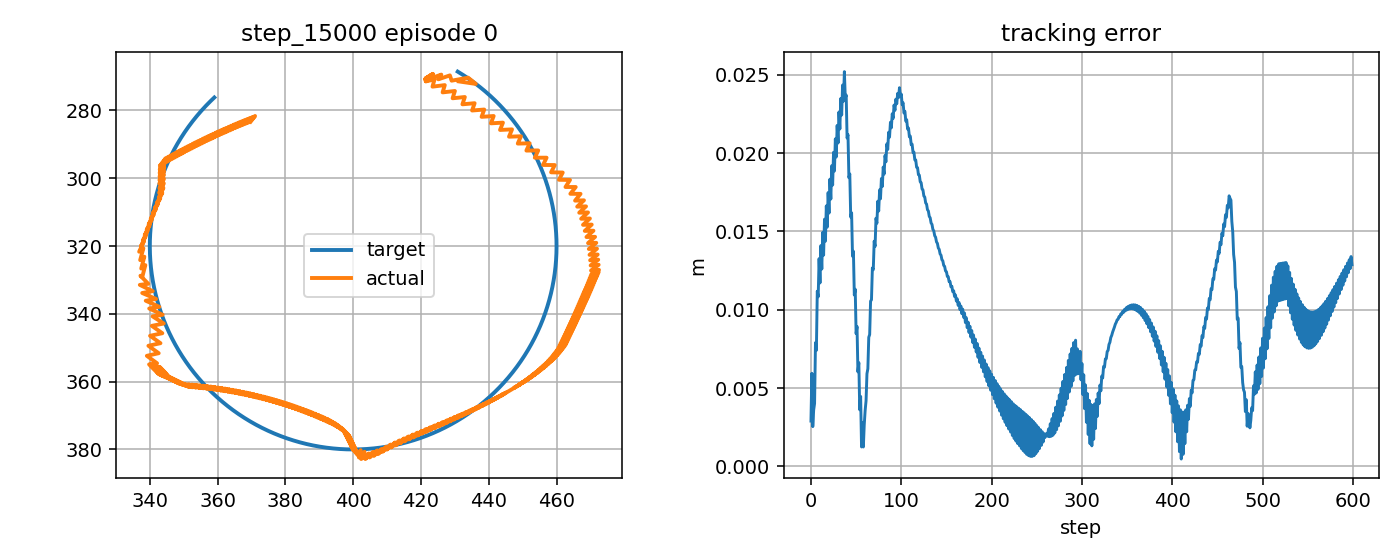

Data behind this chart, as committed beside it:
step, t, x_target_px, y_target_px, x_ee_px, y_ee_px, q1, q2, dq1, dq2, tau1, tau2, tau_pd1, tau_pd2, reward, ee_error_px, ee_error_m, q_error_norm, dq_error_norm, action_norm, action_saturation, tau_total_norm, tau_residual_norm, q_abs_max
0, 10.49, 430.8, 268.5, 431.1, 271.4, -2.087, 1.547, -0.3428, 1.667, 0.6591, 3.95, -0.5254, 1.747, 0.8186, 2.896, 0.002896, 0.02688, 1.611, 0.5002, 0.0, 4.005, 2.501, 2.087
1, 10.5, 431.3, 268.8, 436.2, 272.2, -2.065, 1.547, 1.324, 0.0, 0.551, -8.198, 3.164, -12.47, 0.6746, 5.945, 0.005945, 0.02779, 1.254, 1.002, 0.0, 8.216, 5.008, 2.065
2, 10.52, 431.7, 269.1, 433.9, 270.3, -2.071, 1.533, -0.3428, -0.8164, -18.78, -1.802, -14.25, 0.9517, 0.938, 2.541, 0.002541, 0.01102, 1.019, 1.061, 0.0, 18.87, 5.307, 2.071
3, 10.54, 432.1, 269.3, 429, 271.2, -2.097, 1.547, -1.541, 0.8503, 1.495, 7.9, 2.659, 8.027, 0.8315, 3.604, 0.003604, 0.02894, 1.773, 0.2342, 0.0, 8.04, 1.171, 2.097
4, 10.55, 432.5, 269.6, 428.5, 269.6, -2.095, 1.534, 0.1261, -0.8164, 15.35, -1.871, 15.6, -5.73, 0.8153, 4.018, 0.004018, 0.01989, 0.935, 0.7736, 0.0, 15.46, 3.868, 2.095
5, 10.57, 433, 269.9, 425.1, 270.8, -2.114, 1.548, -1.167, 0.8503, 1.052, 7.719, -1.108, 8.152, 0.5976, 7.901, 0.007901, 0.04351, 1.438, 0.4407, 0.0, 7.79, 2.203, 2.114
6, 10.59, 433.4, 270.1, 426, 269.4, -2.106, 1.534, 0.4997, -0.8164, 12.61, -1.305, 12.56, -5.6, 0.6928, 7.41, 0.00741, 0.03273, 1.03, 0.859, 0.0, 12.68, 4.295, 2.106
7, 10.6, 433.8, 270.4, 422.6, 270.6, -2.125, 1.548, -1.167, 0.8503, -0.5691, 7.8, -4.367, 8.288, 0.4563, 11.19, 0.01119, 0.05514, 1.436, 0.7659, 0.0, 7.821, 3.829, 2.125
8, 10.62, 434.2, 270.7, 423.5, 269.2, -2.117, 1.535, 0.4997, -0.8164, 12.09, -0.7947, 13.04, -5.463, 0.5471, 10.83, 0.01083, 0.04615, 1.033, 0.9529, 0.0, 12.11, 4.765, 2.117
9, 10.64, 434.6, 271, 421.4, 270.5, -2.131, 1.549, -0.8383, 0.8503, 0.3162, 7.12, -3.892, 8.426, 0.3935, 13.26, 0.01326, 0.06217, 1.161, 0.8814, 0.0, 7.127, 4.407, 2.131
10, 10.65, 435, 271.3, 423.5, 269.3, -2.117, 1.535, 0.8284, -0.8164, 9.795, -0.7761, 10.03, -5.319, 0.5372, 11.71, 0.01171, 0.04884, 1.211, 0.9099, 0.0, 9.826, 4.549, 2.117
11, 10.67, 435.4, 271.6, 421.4, 270.6, -2.131, 1.549, -0.8383, 0.8503, -2.529, 6.935, -7.098, 8.574, 0.3566, 14.1, 0.0141, 0.06407, 1.158, 0.9707, 0.0, 7.382, 4.854, 2.131
12, 10.69, 435.8, 271.9, 423.5, 269.3, -2.117, 1.536, 0.8284, -0.8164, 9.687, -0.5233, 10.11, -5.17, 0.499, 12.6, 0.0126, 0.05172, 1.214, 0.9332, 0.0, 9.701, 4.666, 2.117
13, 10.7, 436.2, 272.2, 421.4, 270.7, -2.131, 1.55, -0.8383, 0.8503, -2.396, 6.823, -7.017, 8.725, 0.322, 14.94, 0.01494, 0.06614, 1.155, 0.9995, 0.0, 7.231, 4.997, 2.131
14, 10.72, 436.6, 272.5, 423.5, 269.4, -2.117, 1.536, 0.8284, -0.8164, 9.642, -0.2978, 10.19, -5.017, 0.461, 13.49, 0.01349, 0.05477, 1.217, 0.9503, 0.0, 9.646, 4.752, 2.117
15, 10.74, 437, 272.8, 421.4, 270.7, -2.131, 1.551, -0.8383, 0.8503, -2.278, 6.727, -6.939, 8.879, -0.7128, 15.78, 0.01578, 0.06838, 1.152, 1.027, 0.0, 7.103, 5.134, 2.131
16, 10.75, 437.4, 273.1, 423.5, 269.4, -2.117, 1.537, 0.8284, -0.8164, 9.626, -0.08934, 10.27, -4.862, 0.423, 14.38, 0.01438, 0.05797, 1.221, 0.9632, 0.0, 9.626, 4.816, 2.117
17, 10.77, 437.8, 273.4, 421.4, 270.8, -2.131, 1.551, -0.8383, 0.8503, -2.164, 6.644, -6.864, 9.036, -0.748, 16.63, 0.01663, 0.07079, 1.149, 1.055, 0.0, 6.987, 5.274, 2.131
18, 10.79, 438.2, 273.7, 423.5, 269.5, -2.118, 1.537, 0.8284, -0.8164, 9.63, 0.1061, 10.34, -4.703, -0.6149, 15.27, 0.01527, 0.06131, 1.224, 0.9724, 0.0, 9.631, 4.862, 2.118
19, 10.8, 438.6, 274, 421.4, 270.9, -2.132, 1.552, -0.8383, 0.8503, -2.058, 6.565, -6.79, 9.196, -0.7835, 17.48, 0.01748, 0.07335, 1.147, 1.083, 0.0, 6.88, 5.414, 2.132
20, 10.82, 439, 274.4, 423.5, 269.6, -2.118, 1.538, 0.8284, -0.8164, 9.615, 0.299, 10.42, -4.542, -0.6529, 16.17, 0.01617, 0.06478, 1.227, 0.9814, 0.0, 9.62, 4.907, 2.118
21, 10.84, 439.3, 274.7, 421.4, 270.9, -2.132, 1.552, -0.8383, 0.8503, -1.961, 6.501, -6.718, 9.359, -0.8192, 18.34, 0.01834, 0.07606, 1.144, 1.11, 0.0, 6.79, 5.55, 2.132
22, 10.85, 439.7, 275, 423.5, 269.6, -2.118, 1.539, 0.8284, -0.8164, 9.543, 0.4907, 10.49, -4.377, -0.691, 17.06, 0.01706, 0.06837, 1.23, 0.9918, 0.0, 9.556, 4.959, 2.118
23, 10.87, 440.1, 275.4, 421.4, 271, -2.132, 1.553, -0.8383, 0.8503, -1.867, 6.469, -6.648, 9.525, -0.8549, 19.19, 0.01919, 0.07891, 1.141, 1.135, 0.0, 6.733, 5.674, 2.132
24, 10.89, 440.5, 275.7, 423.5, 269.7, -2.118, 1.539, 0.8284, -0.8164, 9.469, 0.6814, 10.56, -4.21, -0.7292, 17.96, 0.01796, 0.07208, 1.233, 1.002, 0.0, 9.494, 5.011, 2.118
25, 10.9, 440.8, 276, 421.4, 271, -2.132, 1.553, -0.8383, 0.8503, -1.776, 6.437, -6.581, 9.694, -0.8909, 20.05, 0.02005, 0.08191, 1.138, 1.161, 0.0, 6.678, 5.804, 2.132
26, 10.92, 441.2, 276.4, 423.5, 269.8, -2.118, 1.54, 0.8284, -0.8164, 9.393, 0.871, 10.62, -4.04, -0.7674, 18.85, 0.01885, 0.07589, 1.236, 1.013, 0.5, 9.433, 5.063, 2.118
27, 10.94, 441.5, 276.7, 421.4, 271.1, -2.132, 1.554, -0.8383, 0.8503, -1.689, 6.57, -6.515, 9.865, -0.926, 20.91, 0.02091, 0.08504, 1.135, 1.169, 0.0, 6.784, 5.844, 2.132
28, 10.95, 441.9, 277.1, 423.5, 269.8, -2.118, 1.54, 0.8284, -0.8164, 9.334, 1.061, 10.69, -3.868, -0.8056, 19.75, 0.01975, 0.07981, 1.239, 1.022, 0.5, 9.394, 5.111, 2.118
29, 10.97, 442.3, 277.4, 421.4, 271.2, -2.132, 1.554, -0.8383, 0.8503, -1.608, 6.713, -6.452, 10.04, -0.9611, 21.77, 0.02177, 0.08829, 1.132, 1.175, 0.0, 6.903, 5.875, 2.132
30, 10.99, 442.6, 277.8, 423.5, 269.9, -2.119, 1.541, 0.8284, -0.8164, 9.307, 1.252, 10.75, -3.692, -0.8437, 20.64, 0.02064, 0.08382, 1.242, 1.03, 0.5, 9.391, 5.15, 2.119
31, 11, 443, 278.1, 421.4, 271.2, -2.133, 1.555, -0.8383, 0.8503, -1.536, 6.803, -6.39, 10.22, -0.9967, 22.63, 0.02263, 0.09167, 1.129, 1.187, 0.0, 6.974, 5.935, 2.133
32, 11.02, 443.3, 278.5, 423.5, 269.9, -2.119, 1.541, 0.8284, -0.8164, 9.28, 1.442, 10.81, -3.514, -0.8819, 21.53, 0.02153, 0.08792, 1.245, 1.037, 0.5, 9.391, 5.187, 2.119
33, 11.04, 443.7, 278.8, 421.4, 271.3, -2.133, 1.556, -0.8383, 0.8503, -1.469, 6.942, -6.331, 10.4, -1.032, 23.48, 0.02348, 0.09517, 1.127, 1.193, 0.0, 7.096, 5.964, 2.133
34, 11.05, 444, 279.2, 423.6, 270, -2.119, 1.542, 0.8284, -0.8164, 9.26, 1.633, 10.87, -3.333, -0.9201, 22.43, 0.02243, 0.09211, 1.248, 1.044, 0.5, 9.403, 5.219, 2.119
35, 11.07, 444.3, 279.6, 421.4, 271.4, -2.133, 1.556, -0.8383, 0.8503, -1.404, 7.09, -6.274, 10.58, -1.067, 24.34, 0.02434, 0.09878, 1.124, 1.198, 0.0, 7.228, 5.99, 2.133
36, 11.09, 444.7, 279.9, 423.6, 270.1, -2.119, 1.543, 0.8284, -0.8164, 9.237, 1.824, 10.92, -3.15, -0.9582, 23.31, 0.02331, 0.09639, 1.251, 1.05, 0.5, 9.416, 5.252, 2.119
37, 11.1, 445, 280.3, 421.4, 271.4, -2.133, 1.557, -0.8383, 0.8503, -1.344, 7.129, -6.218, 10.76, -1.104, 25.2, 0.0252, 0.1025, 1.121, 1.216, 0.0, 7.254, 6.08, 2.133
38, 11.12, 445.3, 280.7, 424, 270.8, -2.119, 1.549, 0.8284, -0.4667, 9.213, 2.016, 10.98, -2.964, -0.9534, 23.51, 0.02351, 0.09713, 1.004, 1.057, 0.5, 9.43, 5.283, 2.119
39, 11.14, 445.7, 281.1, 423.4, 273, -2.128, 1.569, -0.5547, 1.2, -1.282, 5.975, -6.162, 7.951, -0.9983, 23.7, 0.0237, 0.09674, 1.197, 1.053, 0.0, 6.111, 5.265, 2.128
40, 11.15, 446, 281.5, 427, 272.5, -2.11, 1.561, 1.112, -0.4667, 9.018, -1.016, 8.032, -5.972, -0.8242, 20.96, 0.02096, 0.08684, 1.241, 1.011, 0.5, 9.075, 5.053, 2.11
41, 11.17, 446.3, 281.8, 426.4, 274.7, -2.119, 1.581, -0.5547, 1.2, -4.363, 5.415, -9.278, 7.744, -0.8959, 21.17, 0.02117, 0.08685, 1.194, 1.088, 0.5, 6.954, 5.439, 2.119
42, 11.19, 446.6, 282.2, 430, 274.2, -2.101, 1.573, 1.112, -0.4667, 8.498, -1.241, 7.751, -6.178, -0.7189, 18.43, 0.01843, 0.07655, 1.243, 0.9986, 0.5, 8.589, 4.993, 2.101
43, 11.2, 446.9, 282.6, 429.3, 276.4, -2.11, 1.593, -0.5547, 1.2, -4.698, 5.669, -9.56, 7.539, -0.7906, 18.67, 0.01867, 0.07705, 1.192, 1.042, 0.0, 7.363, 5.21, 2.11
44, 11.22, 447.2, 283, 432.9, 276, -2.091, 1.586, 1.112, -0.4667, 7.964, -1.472, 7.468, -6.382, -0.6146, 15.91, 0.01591, 0.06629, 1.246, 0.9869, 0.5, 8.099, 4.935, 2.091
45, 11.24, 447.6, 283.4, 432.2, 278.2, -2.101, 1.606, -0.5547, 1.2, -5.07, 5.948, -9.844, 7.336, -0.6868, 16.19, 0.01619, 0.06737, 1.189, 0.9944, 0.0, 7.816, 4.972, 2.101
46, 11.25, 447.9, 283.8, 435.8, 277.8, -2.082, 1.598, 1.112, -0.4667, 7.489, -1.718, 7.182, -6.584, 0.4887, 13.42, 0.01342, 0.05603, 1.248, 0.9751, 0.0, 7.683, 4.876, 2.082
47, 11.27, 448.2, 284.2, 435.1, 280, -2.091, 1.618, -0.5547, 1.2, -5.494, 6.126, -10.13, 7.136, 0.4152, 13.73, 0.01373, 0.05788, 1.186, 0.949, 0.0, 8.229, 4.745, 2.091
48, 11.29, 448.5, 284.6, 438.7, 279.7, -2.073, 1.61, 1.112, -0.4667, 7.173, -2.012, 6.894, -6.784, 0.5914, 10.94, 0.01094, 0.04578, 1.251, 0.956, 0.0, 7.449, 4.78, 2.073
49, 11.3, 448.7, 285, 437.9, 281.9, -2.082, 1.63, -0.5547, 1.2, -6.065, 6.478, -10.42, 6.936, 0.5163, 11.31, 0.01131, 0.04867, 1.184, 0.8758, 0.0, 8.874, 4.379, 2.082
50, 11.32, 449, 285.4, 441.5, 281.6, -2.063, 1.622, 1.112, -0.4667, 6.852, -2.401, 6.603, -6.982, 0.694, 8.477, 0.008477, 0.03555, 1.253, 0.9175, 0.0, 7.26, 4.588, 2.063
51, 11.34, 449.3, 285.8, 440.6, 283.8, -2.073, 1.642, -0.5547, 1.2, -6.868, 6.731, -10.71, 6.739, 0.6157, 8.931, 0.008931, 0.03994, 1.181, 0.7687, 0.0, 9.617, 3.843, 2.073
52, 11.35, 449.6, 286.2, 444.2, 283.6, -2.054, 1.635, 1.112, -0.4667, 6.511, -2.906, 6.311, -7.179, 0.7969, 6.036, 0.006036, 0.02535, 1.255, 0.8556, 0.0, 7.13, 4.278, 2.054
53, 11.37, 449.9, 286.7, 443.3, 285.7, -2.063, 1.655, -0.5547, 1.2, -7.879, 6.775, -11, 6.543, 0.7114, 6.624, 0.006624, 0.03207, 1.178, 0.6269, 0.0, 10.39, 3.134, 2.063
54, 11.39, 450.2, 287.1, 446.9, 285.6, -2.045, 1.647, 1.112, -0.4667, 5.876, -3.366, 6.016, -7.373, 0.8989, 3.617, 0.003617, 0.01523, 1.258, 0.8019, 0.0, 6.772, 4.009, 2.045
55, 11.4, 450.4, 287.5, 446, 287.7, -2.054, 1.667, -0.5547, 1.2, -9.176, 6.837, -11.3, 6.349, 0.798, 4.47, 0.00447, 0.02587, 1.176, 0.436, 0.0, 11.44, 2.18, 2.054
56, 11.42, 450.7, 287.9, 449.5, 287.6, -2.036, 1.659, 1.112, -0.4667, 5.34, -3.71, 5.719, -7.567, 0.9997, 1.243, 0.001243, 0.005623, 1.26, 0.775, 0.0, 6.502, 3.875, 2.036
57, 11.44, 451, 288.3, 448.6, 289.8, -2.045, 1.679, -0.5547, 1.2, -10.57, 6.94, -11.6, 6.157, 0.8544, 2.796, 0.002796, 0.02275, 1.173, 0.2592, 0.0, 12.64, 1.296, 2.045
58, 11.45, 451.2, 288.8, 452.1, 289.7, -2.026, 1.671, 1.112, -0.4667, 4.711, -3.991, 5.419, -7.758, 0.9667, 1.242, 0.001242, 0.006469, 1.263, 0.7665, 0.0, 6.175, 3.832, 2.026
59, 11.47, 451.5, 289.2, 451.1, 291.8, -2.036, 1.691, -0.5547, 1.2, -12.08, 6.394, -11.9, 5.966, 0.8636, 2.665, 0.002665, 0.02393, 1.171, 0.09285, 0.0, 13.67, 0.4642, 2.036
... 540 more rows
